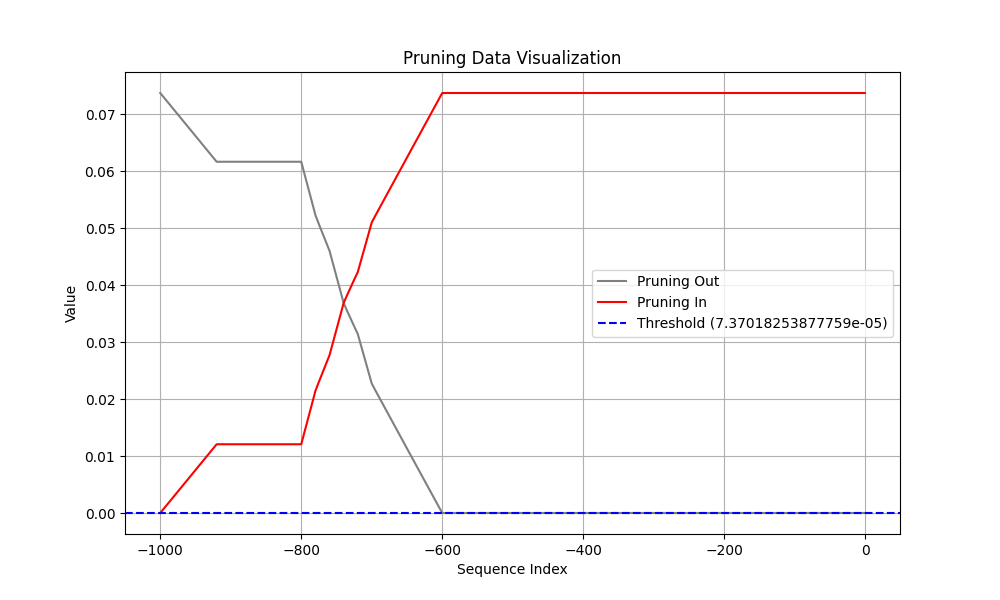

Data behind this chart, as committed beside it:
Coalition, t (event index), Pruning, Shapley Value
Sum of contribution of events > t, -1, 1, 1.370161771774292e-08
Sum of contribution of events ≤ t, -1, 1, 0.0737
Sum of contribution of events > t, -2, 0, 1.370161771774292e-08
Sum of contribution of events ≤ t, -2, 0, 0.0737
Sum of contribution of events > t, -3, 0, 1.370161771774292e-08
Sum of contribution of events ≤ t, -3, 0, 0.0737
Sum of contribution of events > t, -4, 0, 1.370161771774292e-08
Sum of contribution of events ≤ t, -4, 0, 0.0737
Sum of contribution of events > t, -5, 0, 1.370161771774292e-08
Sum of contribution of events ≤ t, -5, 0, 0.0737
Sum of contribution of events > t, -6, 0, 1.370161771774292e-08
Sum of contribution of events ≤ t, -6, 0, 0.0737
Sum of contribution of events > t, -7, 0, 1.370161771774292e-08
Sum of contribution of events ≤ t, -7, 0, 0.0737
Sum of contribution of events > t, -8, 0, 1.370161771774292e-08
Sum of contribution of events ≤ t, -8, 0, 0.0737
Sum of contribution of events > t, -9, 0, 1.370161771774292e-08
Sum of contribution of events ≤ t, -9, 0, 0.0737
Sum of contribution of events > t, -10, 0, 1.370161771774292e-08
Sum of contribution of events ≤ t, -10, 0, 0.0737
Sum of contribution of events > t, -11, 0, 1.370161771774292e-08
Sum of contribution of events ≤ t, -11, 0, 0.0737
Sum of contribution of events > t, -12, 0, 1.370161771774292e-08
Sum of contribution of events ≤ t, -12, 0, 0.0737
Sum of contribution of events > t, -13, 0, 1.370161771774292e-08
Sum of contribution of events ≤ t, -13, 0, 0.0737
Sum of contribution of events > t, -14, 0, 1.370161771774292e-08
Sum of contribution of events ≤ t, -14, 0, 0.0737
Sum of contribution of events > t, -15, 0, 1.370161771774292e-08
Sum of contribution of events ≤ t, -15, 0, 0.0737
Sum of contribution of events > t, -16, 0, 1.370161771774292e-08
Sum of contribution of events ≤ t, -16, 0, 0.0737
Sum of contribution of events > t, -17, 0, 1.370161771774292e-08
Sum of contribution of events ≤ t, -17, 0, 0.0737
Sum of contribution of events > t, -18, 0, 1.370161771774292e-08
Sum of contribution of events ≤ t, -18, 0, 0.0737
Sum of contribution of events > t, -19, 0, 1.370161771774292e-08
Sum of contribution of events ≤ t, -19, 0, 0.0737
Sum of contribution of events > t, -20, 0, 1.370161771774292e-08
Sum of contribution of events ≤ t, -20, 0, 0.0737
Sum of contribution of events > t, -21, 0, 1.370161771774292e-08
Sum of contribution of events ≤ t, -21, 0, 0.0737
Sum of contribution of events > t, -22, 0, 1.370161771774292e-08
Sum of contribution of events ≤ t, -22, 0, 0.0737
Sum of contribution of events > t, -23, 0, 1.370161771774292e-08
Sum of contribution of events ≤ t, -23, 0, 0.0737
Sum of contribution of events > t, -24, 0, 1.370161771774292e-08
Sum of contribution of events ≤ t, -24, 0, 0.0737
Sum of contribution of events > t, -25, 0, 1.370161771774292e-08
Sum of contribution of events ≤ t, -25, 0, 0.0737
Sum of contribution of events > t, -26, 0, 1.370161771774292e-08
Sum of contribution of events ≤ t, -26, 0, 0.0737
Sum of contribution of events > t, -27, 0, 1.370161771774292e-08
Sum of contribution of events ≤ t, -27, 0, 0.0737
Sum of contribution of events > t, -28, 0, 1.370161771774292e-08
Sum of contribution of events ≤ t, -28, 0, 0.0737
Sum of contribution of events > t, -29, 0, 1.370161771774292e-08
Sum of contribution of events ≤ t, -29, 0, 0.0737
Sum of contribution of events > t, -30, 0, 1.370161771774292e-08
Sum of contribution of events ≤ t, -30, 0, 0.0737
... 1,940 more rows
